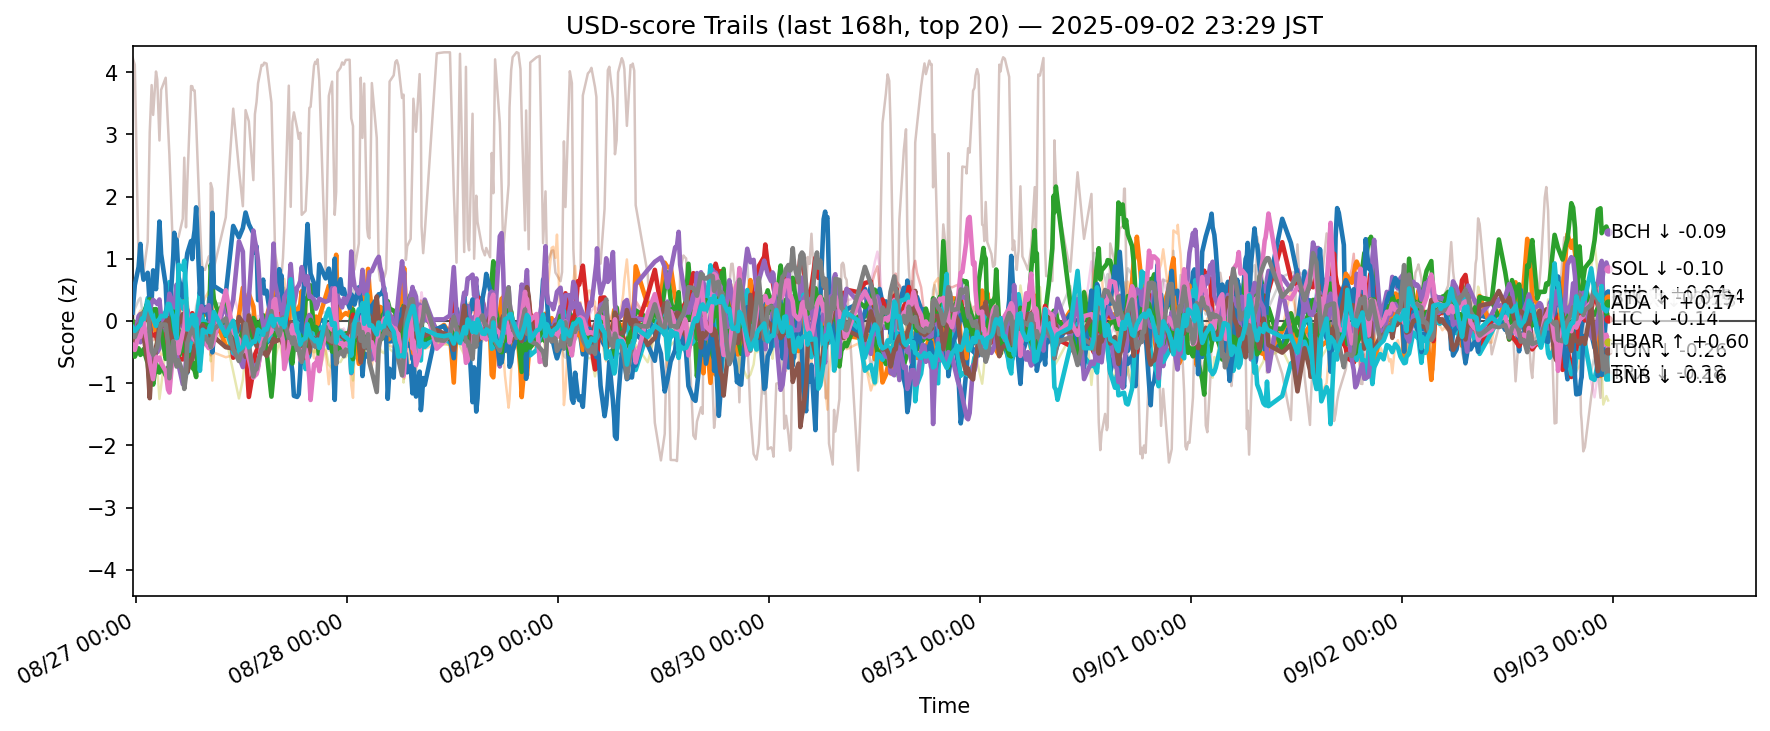

The data file committed next to this chart (first rows):
ts, side, symbol, score
2025-08-26 14:35:49.536942+00:00, usd, ADA, -0.2888
2025-08-26 14:35:49.536942+00:00, usd, AVAX, -0.113
2025-08-26 14:35:49.536942+00:00, usd, BCH, -0.4583
2025-08-26 14:35:49.536942+00:00, usd, BNB, -0.1362
2025-08-26 14:35:49.536942+00:00, usd, BTC, -0.2149
2025-08-26 14:35:49.536942+00:00, usd, CRO, 4.239
2025-08-26 14:35:49.536942+00:00, usd, DOGE, -0.3982
2025-08-26 14:35:49.536942+00:00, usd, ETH, -0.1586
2025-08-26 14:35:49.536942+00:00, usd, HBAR, -0.2343
2025-08-26 14:35:49.536942+00:00, usd, HYPE, 0.1348
2025-08-26 14:35:49.536942+00:00, usd, LINK, -0.2223
2025-08-26 14:35:49.536942+00:00, usd, LTC, -0.01251
2025-08-26 14:35:49.536942+00:00, usd, SHIB, -0.2442
2025-08-26 14:35:49.536942+00:00, usd, SOL, -0.247
2025-08-26 14:35:49.536942+00:00, usd, SUI, -0.2703
2025-08-26 14:35:49.536942+00:00, usd, TON, -0.3878
2025-08-26 14:35:49.536942+00:00, usd, TRX, -0.1353
2025-08-26 14:35:49.536942+00:00, usd, UNI, -0.5957
2025-08-26 14:35:49.536942+00:00, usd, XLM, -0.2122
2025-08-26 14:35:49.536942+00:00, usd, XRP, -0.1008
2025-08-26 14:51:18.675542+00:00, usd, ADA, -0.2112
2025-08-26 14:51:18.675542+00:00, usd, AVAX, -0.04146
2025-08-26 14:51:18.675542+00:00, usd, BCH, -0.5747
2025-08-26 14:51:18.675542+00:00, usd, BNB, -0.1828
2025-08-26 14:51:18.675542+00:00, usd, BTC, -0.3403
2025-08-26 14:51:18.675542+00:00, usd, CRO, 4.117
2025-08-26 14:51:18.675542+00:00, usd, DOGE, -0.3211
2025-08-26 14:51:18.675542+00:00, usd, ETH, 0.1896
2025-08-26 14:51:18.675542+00:00, usd, HBAR, -0.3153
2025-08-26 14:51:18.675542+00:00, usd, HYPE, 0.5756
2025-08-26 14:51:18.675542+00:00, usd, LINK, -0.1511
2025-08-26 14:51:18.675542+00:00, usd, LTC, -0.3102
2025-08-26 14:51:18.675542+00:00, usd, SHIB, -0.2146
2025-08-26 14:51:18.675542+00:00, usd, SOL, -0.2436
2025-08-26 14:51:18.675542+00:00, usd, SUI, -0.3597
2025-08-26 14:51:18.675542+00:00, usd, TON, -0.4671
2025-08-26 14:51:18.675542+00:00, usd, TRX, -0.2594
2025-08-26 14:51:18.675542+00:00, usd, UNI, -0.5067
2025-08-26 14:51:18.675542+00:00, usd, XLM, -0.2788
2025-08-26 14:51:18.675542+00:00, usd, XRP, -0.1607
2025-08-26 15:17:09.604189+00:00, usd, ADA, -0.1963
2025-08-26 15:17:09.604189+00:00, usd, AVAX, -0.002908
2025-08-26 15:17:09.604189+00:00, usd, BCH, -0.4399
2025-08-26 15:17:09.604189+00:00, usd, BNB, -0.1045
2025-08-26 15:17:09.604189+00:00, usd, BTC, -0.28
2025-08-26 15:17:09.604189+00:00, usd, CRO, 0.8744
2025-08-26 15:17:09.604189+00:00, usd, DOGE, -0.09273
2025-08-26 15:17:09.604189+00:00, usd, ETH, 0.3371
2025-08-26 15:17:09.604189+00:00, usd, HBAR, -0.1697
2025-08-26 15:17:09.604189+00:00, usd, HYPE, 0.8666
2025-08-26 15:17:09.604189+00:00, usd, LINK, 0.1107
2025-08-26 15:17:09.604189+00:00, usd, LTC, -0.05844
2025-08-26 15:17:09.604189+00:00, usd, SHIB, 0.01459
2025-08-26 15:17:09.604189+00:00, usd, SOL, 0.07845
2025-08-26 15:17:09.604189+00:00, usd, SUI, -0.05704
2025-08-26 15:17:09.604189+00:00, usd, TON, -0.2262
2025-08-26 15:17:09.604189+00:00, usd, TRX, -0.09052
2025-08-26 15:17:09.604189+00:00, usd, UNI, -0.3617
2025-08-26 15:17:09.604189+00:00, usd, XLM, -0.1683
2025-08-26 15:17:09.604189+00:00, usd, XRP, -0.08983
... 12,280 more rows
